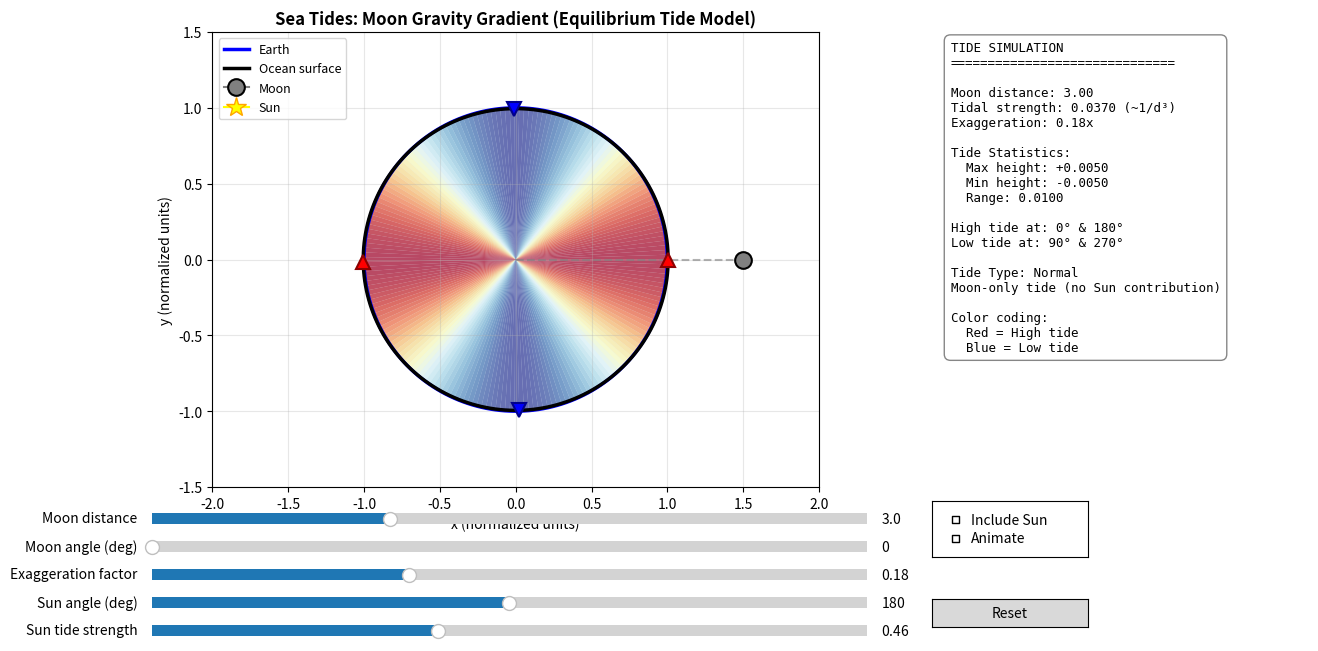

Generate this figure with matplotlib:
import numpy as np
import matplotlib.pyplot as plt
from matplotlib.widgets import Slider, CheckButtons, Button
from matplotlib.animation import FuncAnimation
from matplotlib.patches import Circle, Polygon
from matplotlib import cm

# -----------------------------
# Simple equilibrium tide model
# -----------------------------
# We model tide height around Earth as proportional to P2(cos ψ) = (3cos^2ψ - 1)/2
# The overall amplitude scales ~ 1 / d^3 (tidal effect scales with distance cubed).

def p2(cospsi):
    """Legendre polynomial P2 for equilibrium tide model."""
    return 0.5 * (3 * cospsi**2 - 1)

def tide_profile(theta, body_angle, amplitude):
    """
    Calculate tide height profile around Earth.
    
    Parameters:
    -----------
    theta : array
        Angles around Earth (radians), measured from +x axis
    body_angle : float
        Direction of Moon/Sun (radians) from +x axis
    amplitude : float
        Overall tide amplitude (arbitrary units)
        
    Returns:
    --------
    array : Tide height at each angle
    """
    # ψ = angle between point direction and body direction
    psi = theta - body_angle
    cospsi = np.cos(psi)
    return amplitude * p2(cospsi)

# -----------------------------
# Initial parameters
# -----------------------------
R = 1.0  # Base Earth radius (normalized)
theta = np.linspace(0, 2*np.pi, 200)  # Angles for plotting

# State
state = {
    "moon_dist": 3.0,
    "moon_angle": 0.0,
    "sun_angle": 180.0,
    "exaggeration": 0.18,
    "sun_on": False,
    "animate": False,
    "sun_dist_factor": 4.0,  # Relative Sun distance factor
    "sun_strength": 0.46     # Sun tide strength relative to Moon
}

# -----------------------------
# Figure setup
# -----------------------------
fig = plt.figure(figsize=(13, 7))
plt.subplots_adjust(left=0.08, bottom=0.30, right=0.68, top=0.95)

# Main plot axes
ax = plt.subplot(1, 1, 1)
ax.set_title("Sea Tides: Moon Gravity Gradient (Equilibrium Tide Model)", fontsize=12, fontweight='bold')
ax.set_aspect("equal", adjustable="box")
ax.set_xlim(-2.0, 2.0)
ax.set_ylim(-1.5, 1.5)
ax.grid(True, alpha=0.3)
ax.set_xlabel("x (normalized units)")
ax.set_ylabel("y (normalized units)")

# Earth outline (base circle)
earth_circle = Circle((0, 0), R, fill=True, color='lightblue', alpha=0.3, zorder=1)
ax.add_patch(earth_circle)
earth_line, = ax.plot(R*np.cos(theta), R*np.sin(theta), 'b-', lw=2.5, label="Earth", zorder=2)

# Tide visualization - will use filled polygon with colormap
tide_polygons = []  # List to track all tide polygons
tide_line, = ax.plot([], [], 'k-', lw=2.5, label="Ocean surface", zorder=3)

# Moon and Sun markers
moon_dot, = ax.plot([], [], marker="o", markersize=12, color='gray', 
                    markeredgecolor='black', markeredgewidth=1.5, label="Moon", zorder=5)
sun_dot, = ax.plot([], [], marker="*", markersize=15, color='yellow', 
                   markeredgecolor='orange', markeredgewidth=1, label="Sun", zorder=5)

# Direction lines (force vectors)
moon_dir_line, = ax.plot([], [], linestyle="--", lw=1.5, color='gray', alpha=0.6, zorder=4)
sun_dir_line, = ax.plot([], [], linestyle="--", lw=1.5, color='orange', alpha=0.6, zorder=4)

# High/low tide markers
high_tide_markers = []
low_tide_markers = []

ax.legend(loc="upper left", fontsize=9)

# Info text panel - positioned on the right side
ax_text = plt.axes([0.70, 0.30, 0.29, 0.65])
ax_text.axis('off')
info_text = ax_text.text(
    0.05, 0.98, "",
    transform=ax_text.transAxes,
    va="top",
    ha="left",
    fontsize=9,
    family='monospace',
    bbox=dict(boxstyle="round,pad=0.5", facecolor="white", alpha=0.95, edgecolor="gray")
)

# -----------------------------
# Controls
# -----------------------------
# Moon distance slider
ax_md = plt.axes([0.10, 0.24, 0.55, 0.03])
moon_dist = Slider(ax_md, "Moon distance", 1.5, 6.0, valinit=state["moon_dist"], valstep=0.1)

# Moon angle slider
ax_ma = plt.axes([0.10, 0.20, 0.55, 0.03])
moon_ang = Slider(ax_ma, "Moon angle (deg)", 0, 360, valinit=state["moon_angle"], valstep=1)

# Exaggeration slider
ax_ex = plt.axes([0.10, 0.16, 0.55, 0.03])
exag = Slider(ax_ex, "Exaggeration factor", 0.0, 0.5, valinit=state["exaggeration"], valstep=0.01)

# Sun controls
ax_checks = plt.axes([0.70, 0.20, 0.12, 0.08])
checks = CheckButtons(ax_checks, ["Include Sun", "Animate"], [state["sun_on"], state["animate"]])

ax_sa = plt.axes([0.10, 0.12, 0.55, 0.03])
sun_ang = Slider(ax_sa, "Sun angle (deg)", 0, 360, valinit=state["sun_angle"], valstep=1)

# Sun strength slider
ax_ss = plt.axes([0.10, 0.08, 0.55, 0.03])
sun_strength = Slider(ax_ss, "Sun tide strength", 0.1, 1.0, valinit=state["sun_strength"], valstep=0.01)

# Buttons
ax_reset = plt.axes([0.70, 0.10, 0.12, 0.04])
btn_reset = Button(ax_reset, "Reset")

# -----------------------------
# Update function
# -----------------------------
def clear_tide_markers():
    """Remove high/low tide markers."""
    global high_tide_markers, low_tide_markers
    for m in high_tide_markers:
        m.remove()
    for m in low_tide_markers:
        m.remove()
    high_tide_markers = []
    low_tide_markers = []

def update():
    """Update the visualization."""
    global tide_polygons, high_tide_markers, low_tide_markers
    
    # Read UI state
    d_m = float(moon_dist.val)
    a_m = np.deg2rad(float(moon_ang.val))
    exaggeration = float(exag.val)
    sun_on = checks.get_status()[0]
    a_s = np.deg2rad(float(sun_ang.val))
    sun_str = float(sun_strength.val)
    
    # Update state
    state["moon_dist"] = d_m
    state["moon_angle"] = float(moon_ang.val)
    state["sun_angle"] = float(sun_ang.val)
    state["exaggeration"] = exaggeration
    state["sun_on"] = sun_on
    state["sun_strength"] = sun_str

    # Tidal amplitude scale ~ 1/d^3 (normalized)
    A_m = (1.0 / d_m**3)

    # Moon tide profile
    h = tide_profile(theta, a_m, A_m)

    # Optional Sun tide
    if sun_on:
        A_s = sun_str * (1.0 / (state["sun_dist_factor"]**3))
        h += tide_profile(theta, a_s, A_s)

    # Center the tide profile so average radius stays ~R
    h = h - np.mean(h)

    # Build deformed ocean radius
    r_ocean = R + exaggeration * h

    x_o = r_ocean * np.cos(theta)
    y_o = r_ocean * np.sin(theta)
    tide_line.set_data(x_o, y_o)
    
    # Remove old tide polygons
    for poly in tide_polygons:
        poly.remove()
    tide_polygons = []
    
    # Create color-coded fill based on tide height
    # Normalize heights for colormap
    h_min, h_max = np.min(h), np.max(h)
    if h_max > h_min:
        h_normalized = (h - h_min) / (h_max - h_min)
    else:
        h_normalized = np.ones_like(h) * 0.5
    
    colormap = cm.get_cmap('RdYlBu_r')
    colors = colormap(h_normalized)  # Red for high, Blue for low
    
    # Create filled polygon segments with color gradient
    n_segments = len(theta)
    for i in range(n_segments - 1):
        # Create triangle from center to two adjacent points
        poly_points = np.array([
            [0, 0],
            [x_o[i], y_o[i]],
            [x_o[i+1], y_o[i+1]]
        ])
        poly = Polygon(poly_points, closed=True, 
                      facecolor=colors[i], edgecolor='none', alpha=0.7, zorder=1)
        ax.add_patch(poly)
        tide_polygons.append(poly)

    # Place Moon marker
    moon_r = 1.5
    moon_dot.set_data([moon_r*np.cos(a_m)], [moon_r*np.sin(a_m)])
    moon_dir_line.set_data([0, moon_r*np.cos(a_m)], [0, moon_r*np.sin(a_m)])

    # Place Sun marker
    if sun_on:
        sun_r = 1.7
        sun_dot.set_data([sun_r*np.cos(a_s)], [sun_r*np.sin(a_s)])
        sun_dir_line.set_data([0, sun_r*np.cos(a_s)], [0, sun_r*np.sin(a_s)])
    else:
        sun_dot.set_data([], [])
        sun_dir_line.set_data([], [])

    # Clear old markers
    clear_tide_markers()
    
    # Find and mark high/low tide locations
    idx_max = np.argmax(r_ocean)
    idx_min = np.argmin(r_ocean)
    
    # Mark high tides (two bulges)
    for idx in [idx_max, (idx_max + len(theta)//2) % len(theta)]:
        x_ht = r_ocean[idx] * np.cos(theta[idx])
        y_ht = r_ocean[idx] * np.sin(theta[idx])
        marker = ax.plot([x_ht], [y_ht], marker='^', markersize=10, 
                        color='red', markeredgecolor='darkred', markeredgewidth=1.5, zorder=6)[0]
        high_tide_markers.append(marker)
    
    # Mark low tides
    for idx in [idx_min, (idx_min + len(theta)//2) % len(theta)]:
        x_lt = r_ocean[idx] * np.cos(theta[idx])
        y_lt = r_ocean[idx] * np.sin(theta[idx])
        marker = ax.plot([x_lt], [y_lt], marker='v', markersize=10, 
                        color='blue', markeredgecolor='darkblue', markeredgewidth=1.5, zorder=6)[0]
        low_tide_markers.append(marker)

    # Calculate statistics
    max_tide = np.max(r_ocean) - R
    min_tide = np.min(r_ocean) - R
    tide_range = max_tide - min_tide
    
    ang_max = np.rad2deg(theta[idx_max]) % 360
    ang_min = np.rad2deg(theta[idx_min]) % 360

    # Spring vs neap tide detection
    note = ""
    tide_type = "Normal"
    if sun_on:
        sep = abs(np.rad2deg((a_s - a_m)) % 360)
        sep = min(sep, 360 - sep)
        if sep < 20:
            note = "SPRING TIDE: Moon & Sun aligned → Maximum tides"
            tide_type = "Spring"
        elif abs(sep - 90) < 20 or abs(sep - 270) < 20:
            note = "NEAP TIDE: Moon & Sun at 90° → Minimum tides"
            tide_type = "Neap"
        else:
            note = "Intermediate tide configuration"
    else:
        note = "Moon-only tide (no Sun contribution)"

    info_text.set_text(
        f"TIDE SIMULATION\n"
        f"{'='*30}\n\n"
        f"Moon distance: {d_m:.2f}\n"
        f"Tidal strength: {A_m:.4f} (~1/d³)\n"
        f"Exaggeration: {exaggeration:.2f}x\n\n"
        f"Tide Statistics:\n"
        f"  Max height: +{max_tide:.4f}\n"
        f"  Min height: {min_tide:.4f}\n"
        f"  Range: {tide_range:.4f}\n\n"
        f"High tide at: {ang_max:.0f}° & {(ang_max+180)%360:.0f}°\n"
        f"Low tide at: {ang_min:.0f}° & {(ang_min+180)%360:.0f}°\n\n"
        f"Tide Type: {tide_type}\n"
        f"{note}\n\n"
        f"Color coding:\n"
        f"  Red = High tide\n"
        f"  Blue = Low tide"
    )

    fig.canvas.draw_idle()

def on_change(_):
    """Handle slider changes."""
    update()

moon_dist.on_changed(on_change)
moon_ang.on_changed(on_change)
exag.on_changed(on_change)
sun_ang.on_changed(on_change)
sun_strength.on_changed(on_change)

def on_check(label):
    """Handle checkbox changes."""
    if label == "Include Sun":
        state["sun_on"] = checks.get_status()[0]
    elif label == "Animate":
        state["animate"] = checks.get_status()[1]
    update()

checks.on_clicked(on_check)

def on_reset(_):
    """Reset all controls to defaults."""
    moon_dist.reset()
    moon_ang.reset()
    exag.reset()
    sun_ang.reset()
    sun_strength.reset()
    if checks.get_status()[0]:
        checks.set_active(0)
    if checks.get_status()[1]:
        checks.set_active(1)
    state["animate"] = False
    update()

btn_reset.on_clicked(on_reset)

# -----------------------------
# Animation
# -----------------------------
def animate(_frame):
    """Animation function for automatic Moon/Sun movement."""
    if not state["animate"]:
        return moon_dot, sun_dot, moon_dir_line, sun_dir_line, tide_line
    
    # Animate Moon (slow orbit)
    current_moon_angle = state["moon_angle"] + 0.5  # degrees per frame
    state["moon_angle"] = current_moon_angle % 360
    moon_ang.set_val(state["moon_angle"])
    
    # Animate Sun if enabled (much slower)
    if state["sun_on"]:
        current_sun_angle = state["sun_angle"] + 0.1  # degrees per frame
        state["sun_angle"] = current_sun_angle % 360
        sun_ang.set_val(state["sun_angle"])
    
    return moon_dot, sun_dot, moon_dir_line, sun_dir_line, tide_line

ani = FuncAnimation(fig, animate, interval=50, blit=False)

# Initial render
update()
plt.show()
